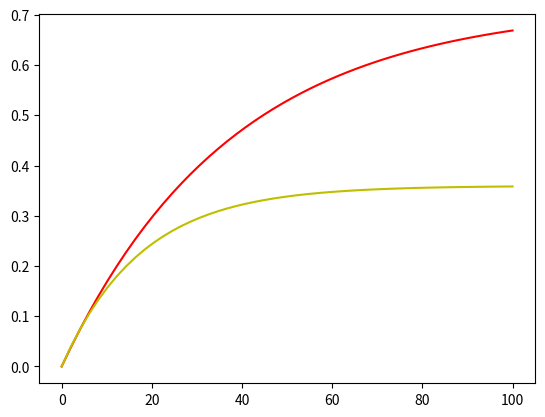

Generate this figure with matplotlib:
import matplotlib.pyplot as plt
import numpy as np

# plt.style.use('_mpl-gallery')
#
# # make data:
# np.random.seed(10)
# D = np.random.normal((3, 5, 4), (1.25, 1.00, 1.25), (100, 3))
#
# # plot
# fig, ax = plt.subplots()
# VP = ax.boxplot(D, positions=[2, 4, 6], widths=1.5, patch_artist=True,
#                 showmeans=False, showfliers=False,
#                 medianprops={"color": "white", "linewidth": 0.5},
#                 boxprops={"facecolor": "C0", "edgecolor": "white",
#                           "linewidth": 0.5},
#                 whiskerprops={"color": "C0", "linewidth": 1.5},
#                 capprops={"color": "C0", "linewidth": 1.5})
#
# ax.set(xlim=(0, 8), xticks=np.arange(1, 8),
#        ylim=(0, 8), yticks=np.arange(1, 8))

a = 0.3596
k1 = -0.0266
k2 = -0.0566

x = np.linspace(0, 100)
y1 = a*2 * (1 - np.exp(k1 * x))
y2 = a * (1 - np.exp(k2 * x))
plt.plot(x, y1, 'r')
plt.plot(x, y2, 'y')
plt.show()